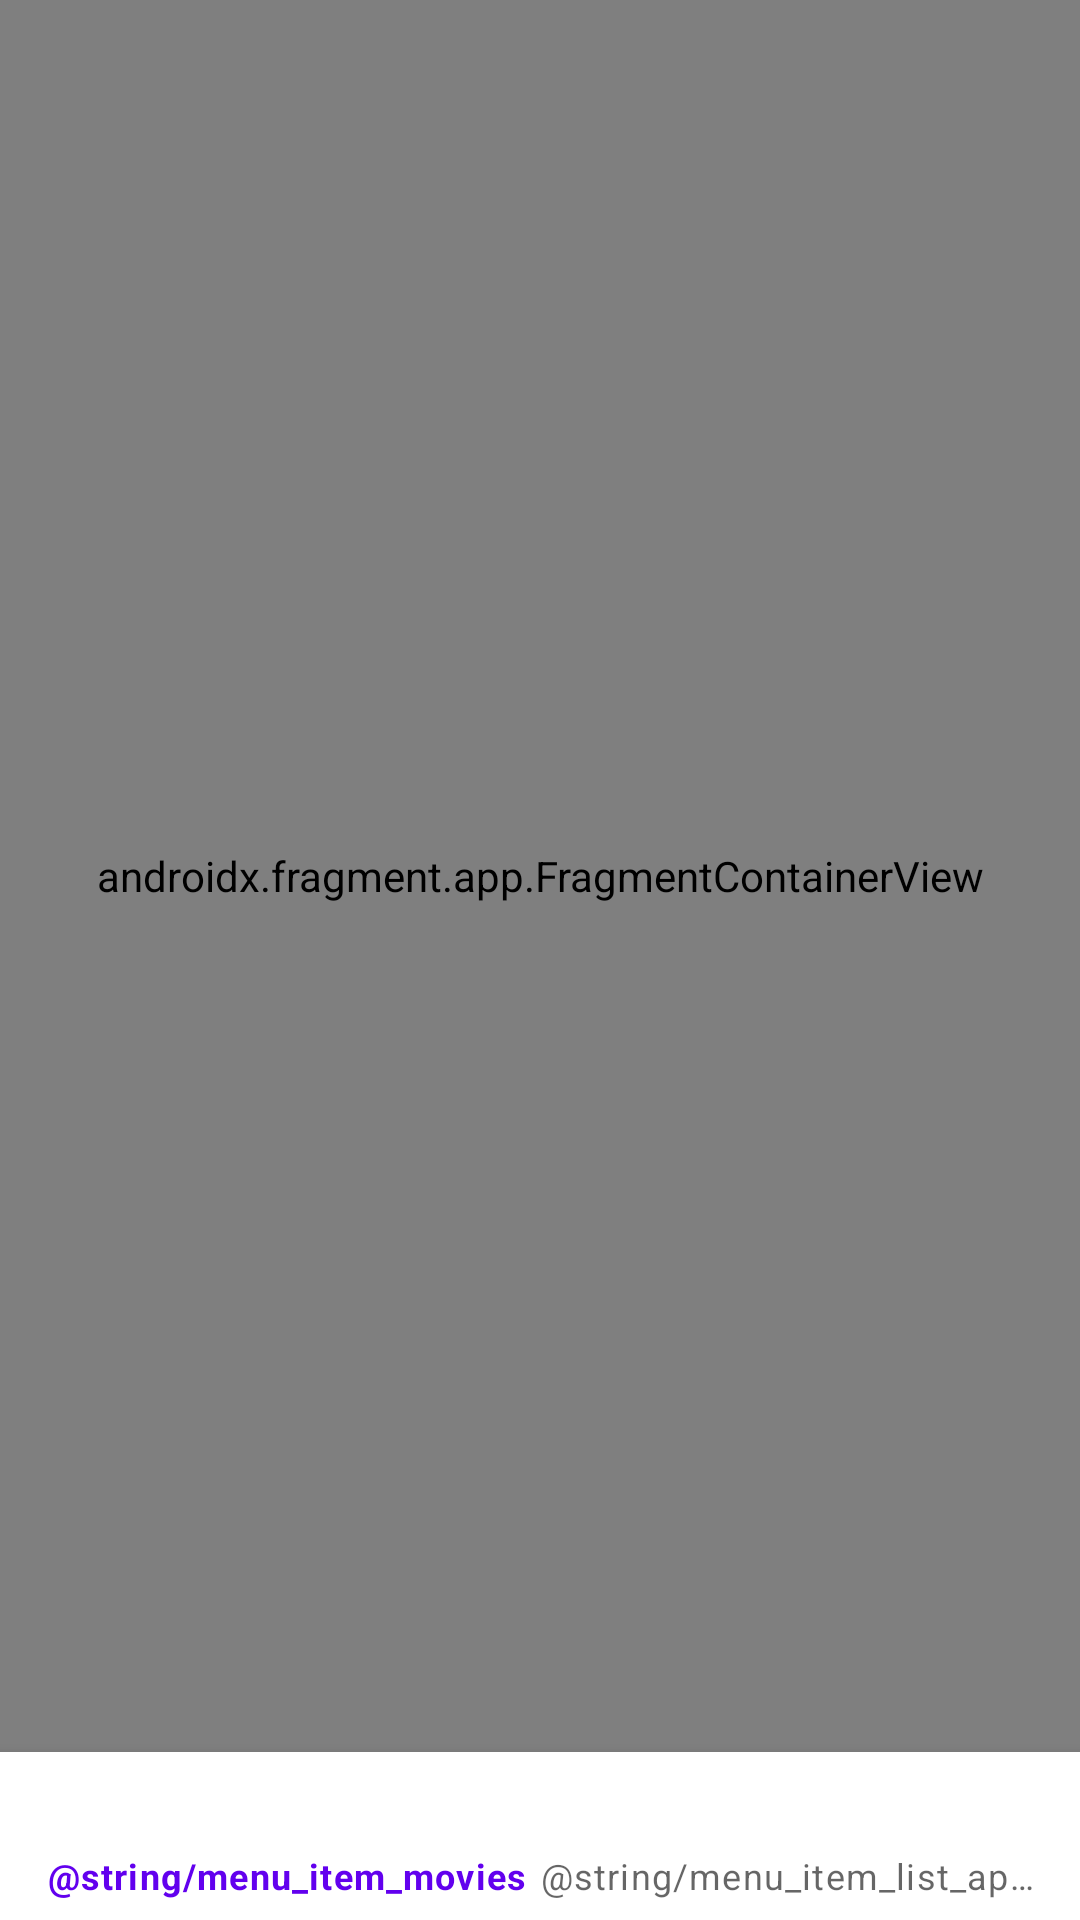

Here is an Android app screen rendered from its layout file. Give the layout XML and the strings, colors and styles it references.
<!-- AndroidManifest.xml: application theme Theme.Movies -->
<!-- res/layout/flow_fragment_main.xml -->
<?xml version="1.0" encoding="utf-8"?>
<androidx.constraintlayout.widget.ConstraintLayout
    xmlns:android="http://schemas.android.com/apk/res/android"
    xmlns:tools="http://schemas.android.com/tools"
    android:layout_width="match_parent"
    android:layout_height="match_parent"
    xmlns:app="http://schemas.android.com/apk/res-auto"
    tools:context=".MainFlowFragment">

    <androidx.fragment.app.FragmentContainerView
        android:id="@+id/main_nav_host_fragment_container"
        android:name="androidx.navigation.fragment.NavHostFragment"
        android:layout_width="match_parent"
        android:layout_height="0dp"
        app:layout_constraintTop_toTopOf="parent"
        app:layout_constraintBottom_toTopOf="@id/bottom_navigation"
        app:defaultNavHost="true"/>

    <com.google.android.material.bottomnavigation.BottomNavigationView
        android:id="@+id/bottom_navigation"
        android:layout_width="match_parent"
        android:layout_height="wrap_content"
        app:layout_constraintBottom_toBottomOf="parent"
        app:menu="@menu/main_navigation_menu"/>

</androidx.constraintlayout.widget.ConstraintLayout>
<!-- resources referenced by this layout -->
<resources>
  <style name="Theme.Movies" parent="Theme.MaterialComponents.DayNight.NoActionBar">
          <item name="android:colorBackground">@color/main_background</item>
          <item name="android:statusBarColor">@color/main_background</item>
          <item name="android:navigationBarColor">@color/main_background</item>
          <item name="android:buttonStyle">@style/Button.Main</item>
      </style>
  <color name="main_background">#F4F4F5</color>
  <style name="Button.Main">
          <item name="android:textAppearance">@style/Text.P1.Main</item>
          <item name="android:paddingStart">@dimen/padding_small</item>
          <item name="android:paddingEnd">@dimen/padding_small</item>
      </style>
  <style name="Text.P1.Main" />
</resources>
